Image classification data set "images" (Prashant-Khansili/machineLearning on GitHub). Class labels (2): ripe lemons, unripe lemons.

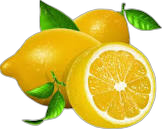
Label: ripe lemons

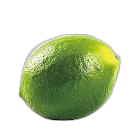
Label: unripe lemons

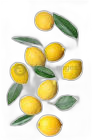
Label: ripe lemons

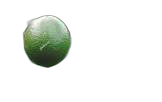
Label: unripe lemons

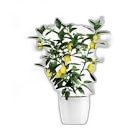
Label: ripe lemons

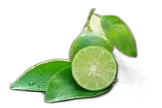
Label: unripe lemons
